Labelled photos from "dataset_unificado", an image-classification folder in Portant346/maze_solver_model_comparison. The possible labels are: arrow left, arrow right, arrow up, cross, free path, goal, wall, wall left, wall right.

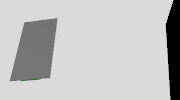
Label: free path

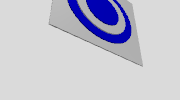
Label: goal

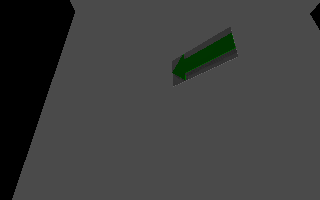
Label: arrow left

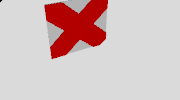
Label: cross

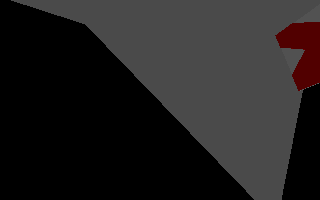
Label: cross

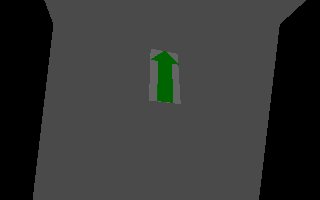
Label: arrow up
